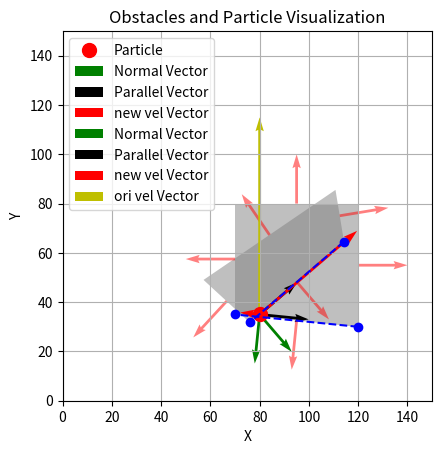

Recreate this plot in Python.
import numpy as np
import matplotlib.pyplot as plt
from matplotlib.patches import Polygon
import math

#obstacleList = [[(70,50),(100,50),(100,30),(70,30)],[(15,120),(65,120),(65,90),(15,90)],[(10,30),(30,50),(50,30),(30,10),(10,10)],[(100,80),(120,110),(130,100)]]
#obstacleList = [[(20,50),(100,110),(130,110),(50,50)]]
obstacleList = [[[75.98, 31.76], [57.23, 49.03], [110.78, 85.56], [114.23, 64.58]],[[70,35], [70,80], [120,80], [120,30]]]
#obstacleList = [[[75.98, 31.76], [57.23, 49.03], [110.78, 85.56], [114.23, 64.58]]]
point = (80,35)
velocity = (0,4)
gravityOn =  False

def calculateEdgeNormals():
    res = []
    for obstacle in obstacleList:
        edgenormals = []
        for vertices in range(len(obstacle)):
            if vertices != len(obstacle)-1:
                length = math.sqrt(((obstacle[vertices+1][1] - obstacle[vertices][1])*(obstacle[vertices+1][1] - obstacle[vertices][1]))+((obstacle[vertices+1][0] - obstacle[vertices][0])*(obstacle[vertices+1][0] - obstacle[vertices][0])))
                edgenormals.append((-(obstacle[vertices+1][1] - obstacle[vertices][1])/length,(obstacle[vertices+1][0] - obstacle[vertices][0])/length))
                #edgenormals.append(((obstacle[vertices+1][0] - obstacle[vertices][0]),(obstacle[vertices+1][1] - obstacle[vertices][1])))
            else:
                length = math.sqrt(((obstacle[0][1] - obstacle[vertices][1])*(obstacle[0][1] - obstacle[vertices][1]))+((obstacle[0][0] - obstacle[vertices][0])*(obstacle[0][0] - obstacle[vertices][0])))
                edgenormals.append((-(obstacle[0][1] - obstacle[vertices][1])/length,(obstacle[0][0] - obstacle[vertices][0])/length))
                #edgenormals.append(((obstacle[0][0] - obstacle[vertices][0]),(obstacle[0][1] - obstacle[vertices][1])))
        res.append(edgenormals)
    #print(res)
    return res

obstacleEdgeNormals = calculateEdgeNormals()


def detectCollision():
    res = []
    for i in range(len(obstacleEdgeNormals)): #for each obstacle
        collision = True
        print(f'checking {len(obstacleEdgeNormals[i])} normals')
        for j in range(len(obstacleEdgeNormals[i])): #for each obstacle normal projection
            projectionvector = (-obstacleEdgeNormals[i][j][1],obstacleEdgeNormals[i][j][0])
            pointdot = np.dot(point,projectionvector)
            mindot = float('inf')
            maxdot = float('-inf')
            for k in range(len(obstacleList[i])): #for each vertex
                edgedot = np.dot(obstacleList[i][k],projectionvector)
                if maxdot<edgedot:
                    maxdot = edgedot
                if mindot > edgedot:
                    mindot = edgedot
            edgeAnalyse = j+1 if j != len(obstacleEdgeNormals[i])-1 else 0
            print(j)
            print(f'obs {i} edge {j}:normal parallel projection is {projectionvector}')
            print(f'obs {i} edge {j}:edge {obstacleList[i][j]} and {obstacleList[i][edgeAnalyse]} pointdot is {pointdot}, maxdot is {maxdot}, mindot is {mindot}')
            if not(pointdot<maxdot and pointdot>mindot):
                print(f'no collision between {point} and {obstacleList[i]}')
                collision = False
                break
        if collision:
            print(f'COLLISION between {point} and {obstacleList[i]}')
            res.append(i)
    return res

def findCollisionEdge(collision_obstacles):
    min_distance = 999
    nearest_edges = []
    nearest_edge = -1
    for i in collision_obstacles: #for each obstacle
        min_distance = 999
        for j in range(len(obstacleList[i])): #for each obstacle edge
            edge1 = obstacleList[i][j]
            if j == len(obstacleList[i])-1:
                edge2 = obstacleList[i][0]
            else:
                edge2 = obstacleList[i][j+1]
            print(edge1)
            print(edge2)
            parallelogram_area = abs((edge2[0]-edge1[0]) * (point[1]-edge1[1]) - (edge2[1]-edge1[1]) * (point[0]-edge1[0]))
            base = math.sqrt((edge1[0]-edge2[0])*(edge1[0]-edge2[0])+(edge1[1]-edge2[1])*(edge1[1]-edge2[1]))
            distance = parallelogram_area/base
            print(f'distance:{distance} edge:{j} between {edge1} and {edge2}')
            if distance < min_distance:
                min_distance = distance
                nearest_edge = j
        nearest_edges.append((i,nearest_edge))
    print(f'nearest edges are {nearest_edges}')
    return nearest_edges



fig, ax = plt.subplots()

# Plot obstacles as rectangles
for obstacle in obstacleList:
    polygon = Polygon(obstacle, facecolor='gray', alpha=0.5)
    ax.add_patch(polygon)

# Plot point as a particle
ax.plot(point[0], point[1], 'ro', markersize=10, label='Particle')
collisionIdxs = detectCollision()
if collisionIdxs:
    collisionEdges = findCollisionEdge(collisionIdxs)
    for j in collisionEdges:
        collisionIdx = j[0]
        collisionEdge = j[1]
        collisionEdgeNormal = obstacleEdgeNormals[collisionIdx][collisionEdge]
        collisionEdgeParallel = (-collisionEdgeNormal[1],collisionEdgeNormal[0])
        v_normal = (velocity[0] * collisionEdgeNormal[0] + velocity[1] * collisionEdgeNormal[1])
        v_parallel = (velocity[0] * collisionEdgeParallel[0] + velocity[1] * collisionEdgeParallel[1])
        # Update velocity based on collision response
        if gravityOn:
            # Reflect normal component with damping, preserve parallel component
            new_v_normal = -v_normal * 0.5
            new_velocity = (new_v_normal * collisionEdgeNormal[0] + v_parallel * collisionEdgeParallel[0],
                                        new_v_normal * collisionEdgeNormal[1] + v_parallel * collisionEdgeParallel[1])
        else:
            # Zero out normal component, preserve parallel component
            new_velocity = (v_parallel * collisionEdgeParallel[0],
                                        v_parallel * collisionEdgeParallel[1])
        # Plot normal vector
        normal_scale = 20  # Scale factor for the normal vector
        ax.quiver(point[0], point[1], 
                    collisionEdgeNormal[0], collisionEdgeNormal[1], 
                    angles='xy', scale_units='xy', scale=1/normal_scale,
                    color='g', label='Normal Vector')
        
        ax.quiver(point[0], point[1], 
                    collisionEdgeParallel[0], collisionEdgeParallel[1], 
                    angles='xy', scale_units='xy', scale=1/normal_scale,
                    color='k', label='Parallel Vector')
        
        ax.quiver(point[0], point[1], 
                    new_velocity[0], new_velocity[1],
                    angles='xy', scale_units='xy', scale=1/normal_scale,
                    color='r', label='new vel Vector')
                    
        print(f'ori vel was {velocity} new vel is {new_velocity}')
        nextIdx = 0 if collisionEdge == len(obstacleList[collisionIdx]) - 1 else collisionEdge + 1
        x_values = [obstacleList[collisionIdx][collisionEdge][0], obstacleList[collisionIdx][nextIdx][0]]
        y_values = [obstacleList[collisionIdx][collisionEdge][1], obstacleList[collisionIdx][nextIdx][1]]
        # if collisionEdge == len(obstacleList[collisionIdx]) - 1:
        #     x_values = [obstacleList[collisionIdx][collisionEdge][0], obstacleList[collisionIdx][0][0]]
        #     y_values = [obstacleList[collisionIdx][collisionEdge][1], obstacleList[collisionIdx][0][1]]
        # else:
        #     x_values = [obstacleList[collisionIdx][collisionEdge][0], obstacleList[collisionIdx][collisionEdge+1][0]]
        #     y_values = [obstacleList[collisionIdx][collisionEdge][1], obstacleList[collisionIdx][collisionEdge+1][1]]
        ax.plot(x_values, y_values, 'bo', linestyle="--")

# Plot all edge normals
normal_scale = 20  # Scale factor for the normal vectors
for i, obstacle in enumerate(obstacleList):
    for j in range(len(obstacle)):
        # Get edge points
        edge1 = obstacle[j]
        edge2 = obstacle[0] if j == len(obstacle)-1 else obstacle[j+1]
        
        # Calculate midpoint of edge for normal vector origin
        midpoint_x = (edge1[0] + edge2[0]) / 2
        midpoint_y = (edge1[1] + edge2[1]) / 2
        
        # Get normal vector for this edge
        normal = obstacleEdgeNormals[i][j]
        
        # Plot normal vector from edge midpoint
        ax.quiver(midpoint_x, midpoint_y,
                 normal[0], normal[1],
                 angles='xy', scale_units='xy', scale=1/normal_scale,
                 color='r', alpha=0.5)
ax.quiver(point[0], point[1], 
                velocity[0], velocity[1], 
                angles='xy', scale_units='xy', scale=1/normal_scale,
                color='y', label='ori vel Vector')
# Set plot properties
ax.set_xlim(0, 150)
ax.set_ylim(0, 150)
ax.set_aspect('equal')
ax.grid(True)
ax.set_xlabel('X')
ax.set_ylabel('Y')
ax.legend()

plt.title('Obstacles and Particle Visualization')
plt.show()